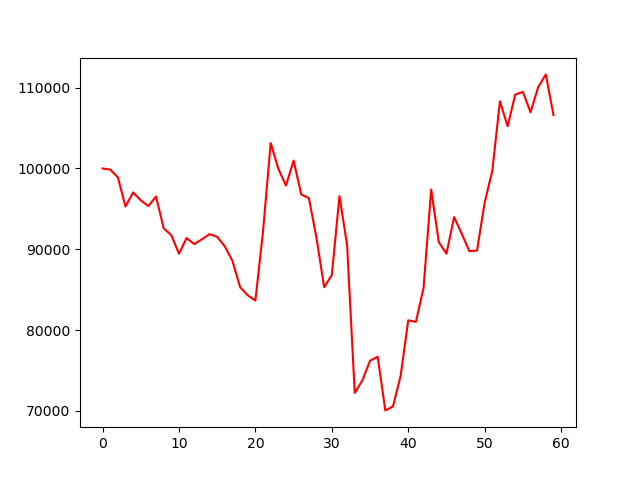

The data file committed next to this chart (first rows):
, 0
0, 100000
1, 99862
2, 98921
3, 95292
4, 97033
5, 96059
6, 95348
7, 96527
8, 92595
9, 91746
10, 89443
11, 91387
12, 90640
13, 91236
14, 91877
15, 91544
16, 90357
17, 88552
18, 85309
19, 84299
20, 83657
21, 92243
22, 103152
23, 99975
24, 97883
25, 100980
26, 96791
27, 96328
28, 91369
29, 85305
30, 86802
31, 96576
32, 90516
33, 72216
34, 73769
35, 76205
36, 76692
37, 70054
38, 70541
39, 74317
40, 81198
41, 81016
42, 85187
43, 97398
44, 90881
45, 89450
46, 93987
47, 91917
48, 89755
49, 89846
50, 95784
51, 99712
52, 108329
53, 105223
54, 109151
55, 109486
56, 106959
57, 110065
58, 111648
59, 106624
